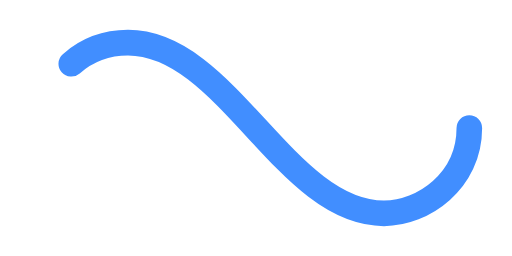
t = 0.00 s
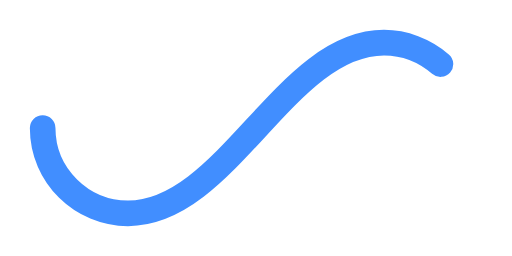
t = 0.50 s
t = 1.00 s: frame unchanged from t = 0.00 s, image omitted
t = 1.50 s: frame unchanged from t = 0.50 s, image omitted

The animated SVG that drew these frames (rendered in a browser with its animation timeline set to each time). Animation: 1 SMIL element (animate=1); one cycle of 2.00 s, repeats indefinitely.

﻿<svg xmlns='http://www.w3.org/2000/svg' viewBox='0 0 300 150'><path fill='none' stroke='#418EFF' stroke-width='15' stroke-linecap='round' stroke-dasharray='300 385' stroke-dashoffset='0' d='M275 75c0 31-27 50-50 50-58 0-92-100-150-100-28 0-50 22-50 50s23 50 50 50c58 0 92-100 150-100 24 0 50 19 50 50Z'><animate attributeName='stroke-dashoffset' calcMode='spline' dur='2' values='685;-685' keySplines='0 0 1 1' repeatCount='indefinite'></animate></path></svg>